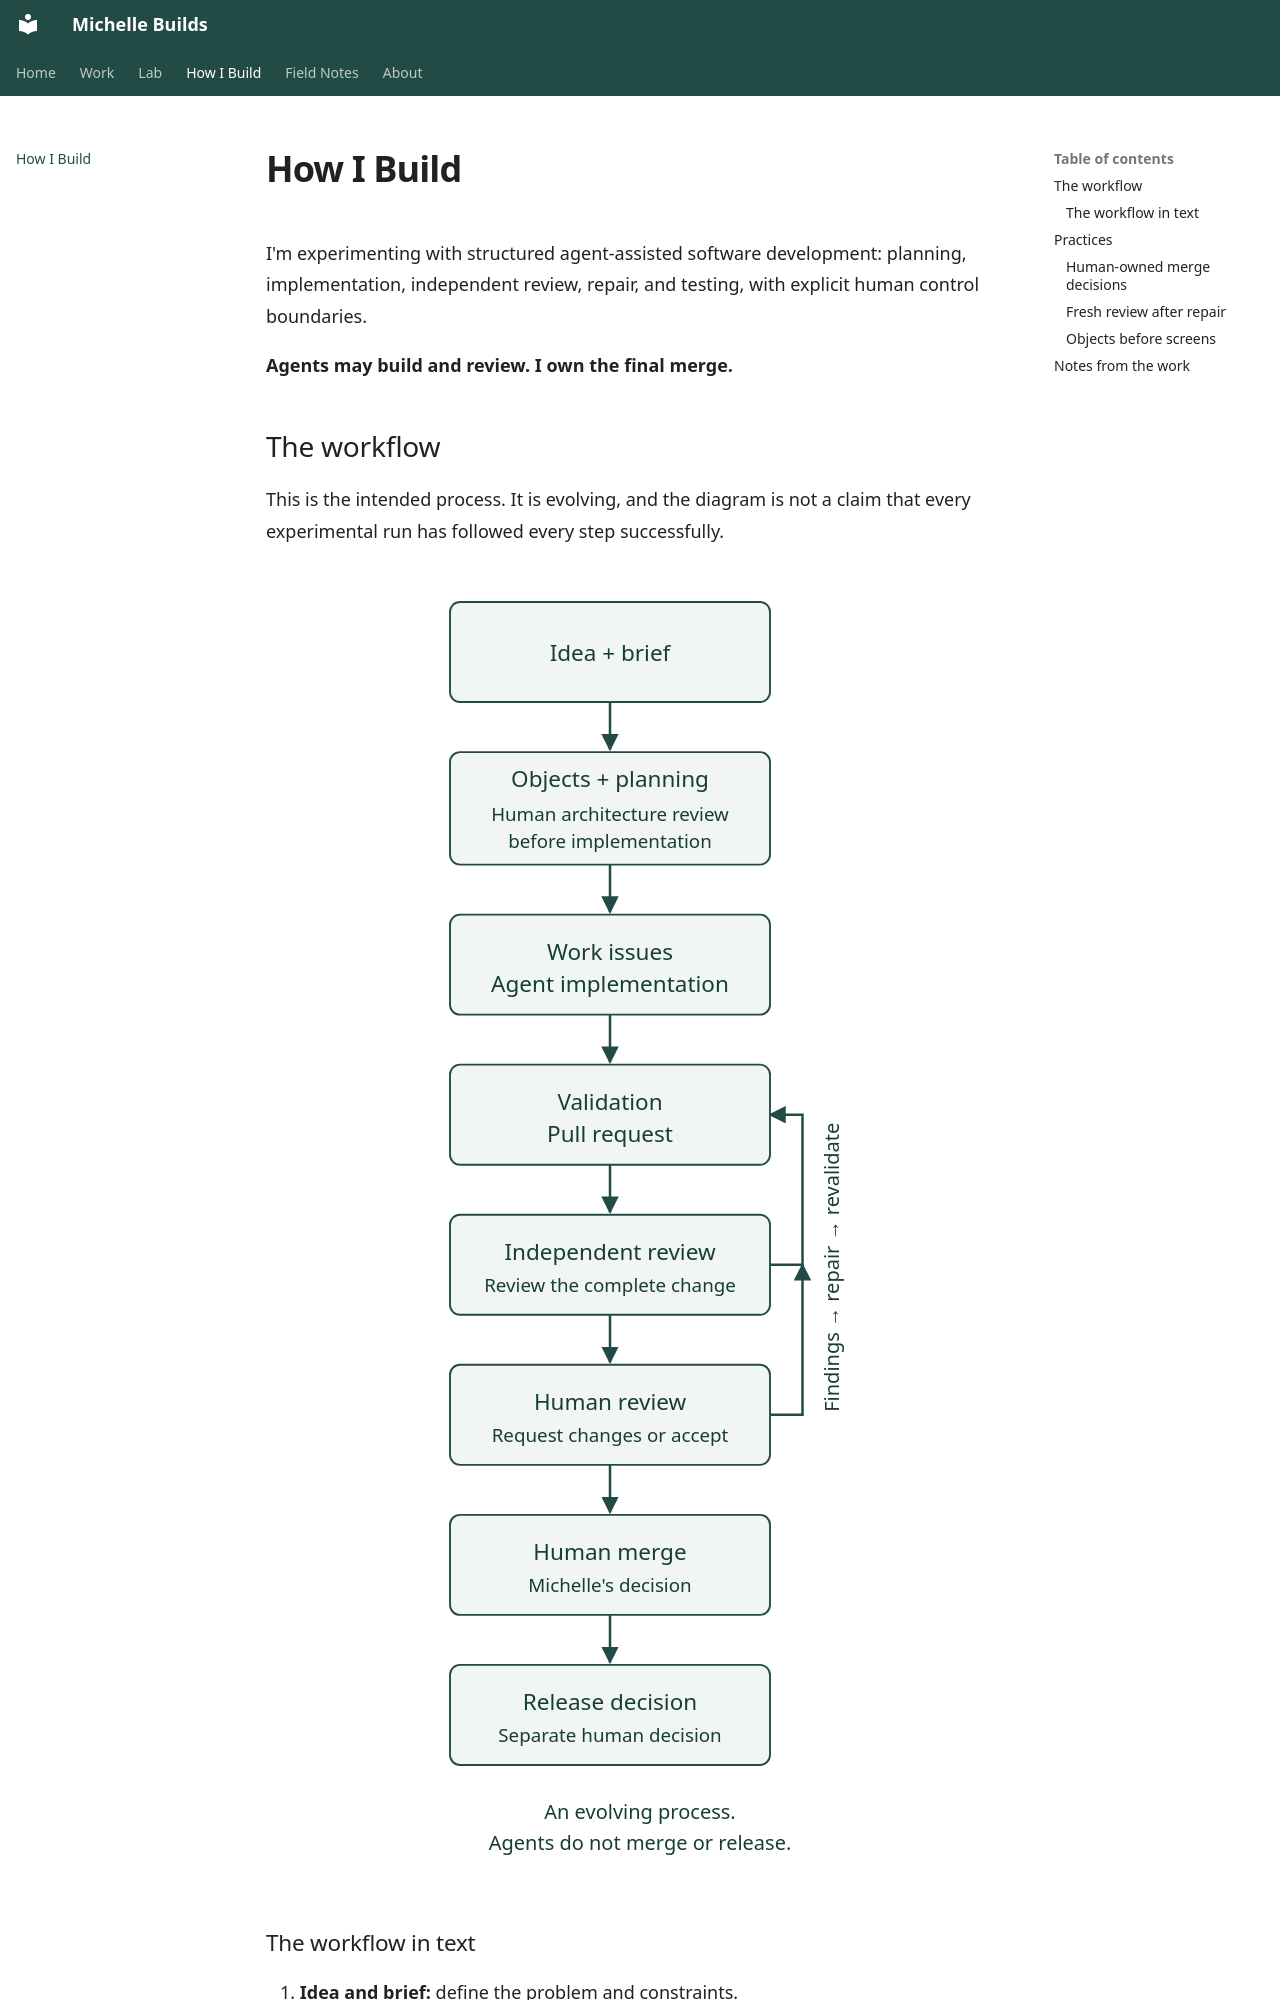

repository: chelleboyer/michelle-builds · page: how-i-build/index.html · generator: mkdocs

---
title: How I Build
description: "An evolving approach to building software with agents and human review."
---

# How I Build

I'm experimenting with structured agent-assisted software development: planning, implementation, independent review, repair, and testing, with explicit human control boundaries.

**Agents may build and review. I own the final merge.**

## The workflow

This is the intended process. It is evolving, and the diagram is not a claim that every experimental run has followed every step successfully.

![Development workflow from idea and brief through object modeling, planning, implementation, validation, independent review, human review, human merge, and a separate release decision. Findings return through repair and validation to fresh review.](../assets/diagrams/build-process.svg){ .build-process-diagram }
